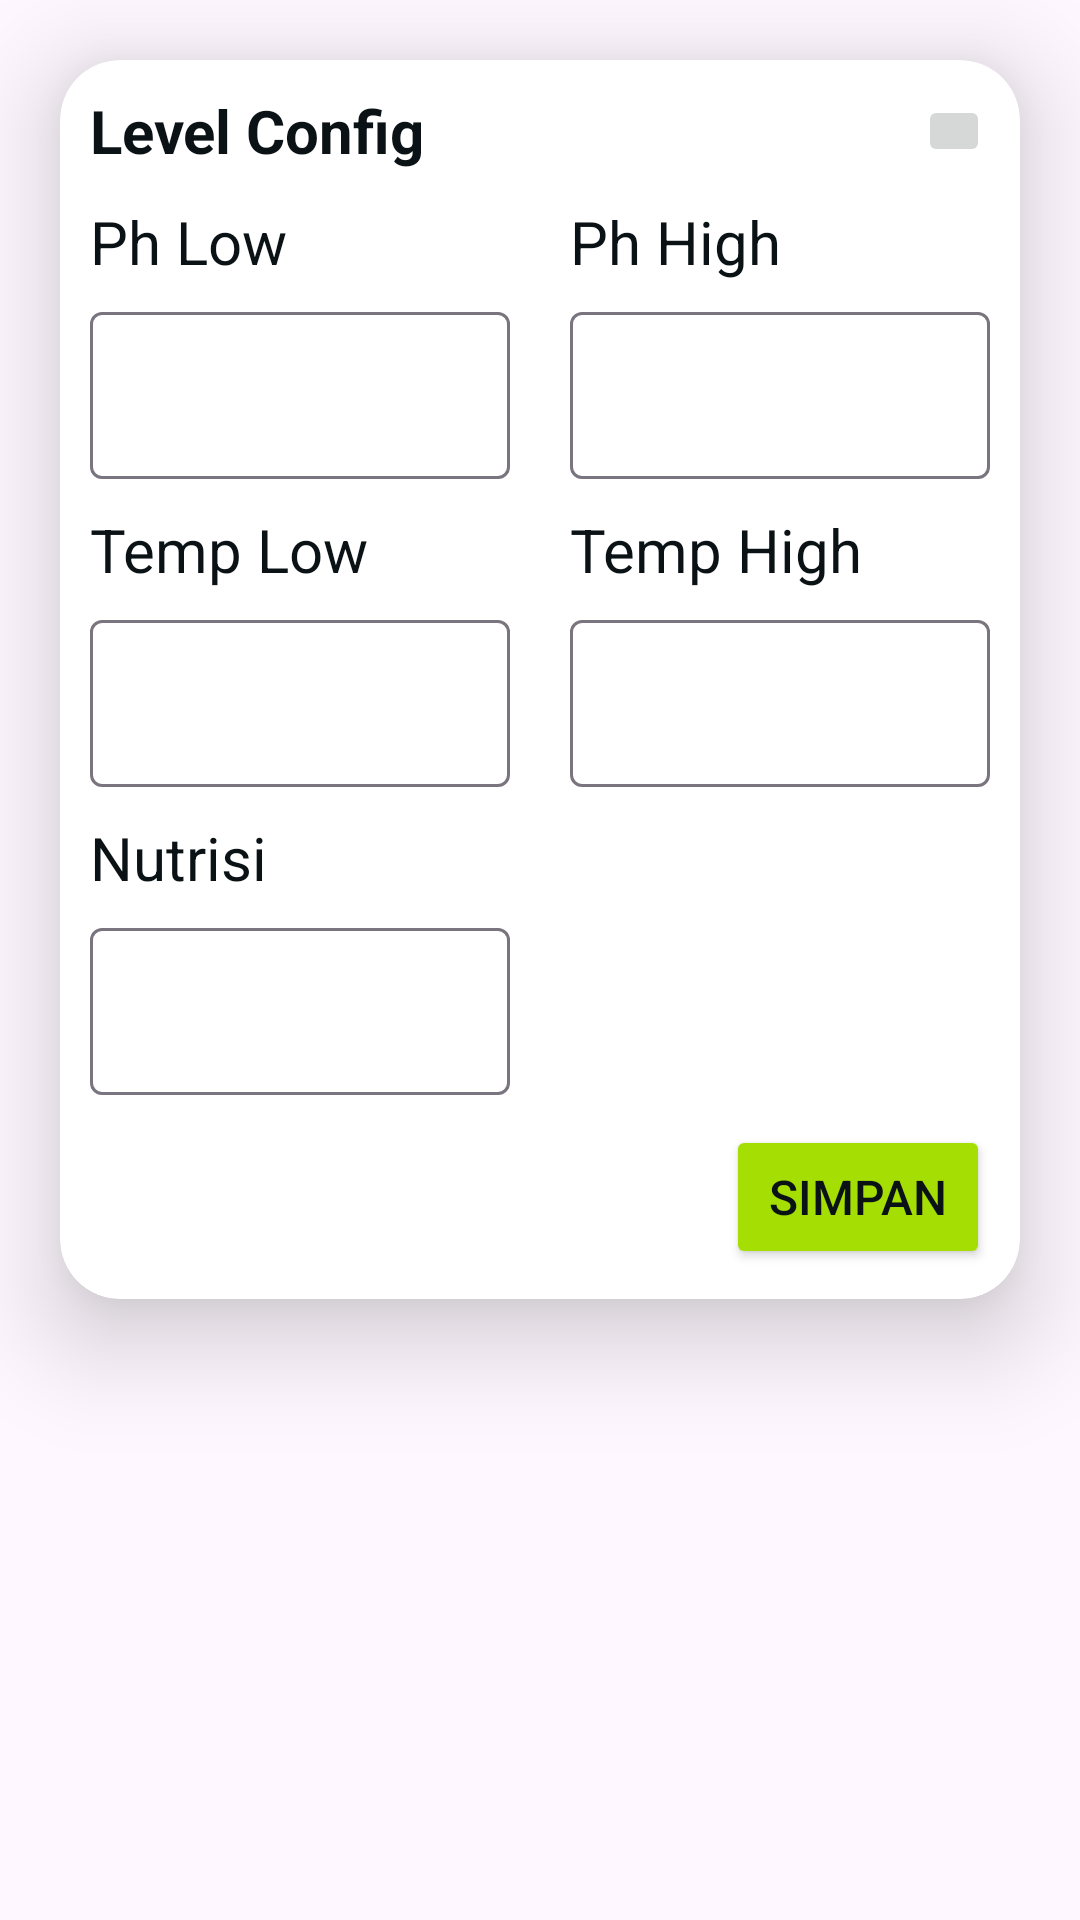

This screen was rendered from an Android layout file. Write that file and the resources it references.
<!-- AndroidManifest.xml: application theme Theme.FutureFarmers -->
<!-- res/layout/activity_level.xml -->
<?xml version="1.0" encoding="utf-8"?>
<androidx.constraintlayout.widget.ConstraintLayout xmlns:android="http://schemas.android.com/apk/res/android"
    xmlns:app="http://schemas.android.com/apk/res-auto"
    xmlns:tools="http://schemas.android.com/tools"
    android:id="@+id/main"
    android:layout_width="match_parent"
    android:layout_height="match_parent"
    tools:context=".ui.level.LevelActivity">
    <androidx.cardview.widget.CardView
        android:id="@+id/cvLevelConfig"
        android:layout_width="0dp"
        android:layout_height="wrap_content"
        android:layout_margin="20dp"
        app:cardCornerRadius="20dp"
        app:cardElevation="20dp"
        app:layout_constraintEnd_toEndOf="parent"
        app:layout_constraintStart_toStartOf="parent"
        app:layout_constraintTop_toTopOf="parent">

        <androidx.constraintlayout.widget.ConstraintLayout
            android:layout_width="match_parent"
            android:layout_height="match_parent">

            <TextView
                android:id="@+id/labelLevelConfig"
                android:layout_width="0dp"
                android:layout_height="wrap_content"
                android:layout_margin="10dp"
                android:text="Level Config"
                android:textColor="@color/black"
                android:textSize="20sp"
                android:textStyle="bold"
                app:layout_constraintEnd_toStartOf="@id/closeButton"
                app:layout_constraintStart_toStartOf="parent"
                app:layout_constraintTop_toTopOf="parent" />

            <TextView
                android:id="@+id/labelPhLow"
                android:layout_width="0dp"
                android:layout_height="wrap_content"
                android:layout_margin="10dp"
                android:text="Ph Low"
                android:textColor="@color/black"
                android:textSize="20sp"
                app:layout_constraintStart_toStartOf="parent"
                app:layout_constraintTop_toBottomOf="@+id/labelLevelConfig"
                app:layout_constraintEnd_toStartOf="@id/labelPhHigh"/>
            <com.google.android.material.textfield.TextInputLayout
                android:id="@+id/tilPhLow"
                android:layout_width="0dp"
                android:layout_height="wrap_content"
                android:hint="Ph Low"
                android:layout_margin="10dp"
                app:layout_constraintStart_toStartOf="parent"
                app:layout_constraintTop_toBottomOf="@id/labelPhLow"
                app:layout_constraintEnd_toStartOf="@id/tilPhHigh"
                app:hintEnabled="false">

                <com.google.android.material.textfield.TextInputEditText
                    android:id="@+id/etPhLow"
                    android:layout_width="match_parent"
                    android:layout_height="wrap_content"
                    android:enabled="true"/>
            </com.google.android.material.textfield.TextInputLayout>

            <TextView
                android:id="@+id/labelPhHigh"
                android:layout_width="0dp"
                android:layout_height="wrap_content"
                android:layout_margin="10dp"
                android:text="Ph High"
                android:textColor="@color/black"
                android:textSize="20sp"
                app:layout_constraintEnd_toEndOf="parent"
                app:layout_constraintStart_toEndOf="@+id/labelPhLow"
                app:layout_constraintTop_toBottomOf="@+id/labelLevelConfig" />
            <com.google.android.material.textfield.TextInputLayout
                android:id="@+id/tilPhHigh"
                android:layout_width="0dp"
                android:layout_height="wrap_content"
                android:hint="Ph High"
                android:layout_margin="10dp"
                app:layout_constraintEnd_toEndOf="parent"
                app:layout_constraintTop_toBottomOf="@id/labelPhHigh"
                app:layout_constraintStart_toEndOf="@id/tilPhLow"
                app:hintEnabled="false">

                <com.google.android.material.textfield.TextInputEditText
                    android:id="@+id/etPhHigh"
                    android:layout_width="match_parent"
                    android:layout_height="wrap_content"
                    android:enabled="true"/>

            </com.google.android.material.textfield.TextInputLayout>

            <TextView
                android:id="@+id/labelTempLow"
                android:layout_width="0dp"
                android:layout_height="wrap_content"
                android:layout_margin="10dp"
                android:text="Temp Low"
                android:textColor="@color/black"
                android:textSize="20sp"
                app:layout_constraintStart_toStartOf="parent"
                app:layout_constraintTop_toBottomOf="@+id/tilPhLow"
                app:layout_constraintEnd_toStartOf="@id/labelTempHigh"/>
            <com.google.android.material.textfield.TextInputLayout
                android:id="@+id/tilTempLow"
                android:layout_width="0dp"
                android:layout_height="wrap_content"
                android:hint="Temp Low"
                android:layout_margin="10dp"
                app:layout_constraintStart_toStartOf="parent"
                app:layout_constraintTop_toBottomOf="@id/labelTempLow"
                app:layout_constraintEnd_toStartOf="@id/tilTempHigh"
                app:hintEnabled="false">

                <com.google.android.material.textfield.TextInputEditText
                    android:id="@+id/etTempLow"
                    android:layout_width="match_parent"
                    android:layout_height="wrap_content"
                    android:enabled="true"/>
            </com.google.android.material.textfield.TextInputLayout>

            <TextView
                android:id="@+id/labelTempHigh"
                android:layout_width="0dp"
                android:layout_height="wrap_content"
                android:layout_margin="10dp"
                android:text="Temp High"
                android:textColor="@color/black"
                android:textSize="20sp"
                app:layout_constraintEnd_toEndOf="parent"
                app:layout_constraintStart_toEndOf="@+id/labelTempLow"
                app:layout_constraintTop_toBottomOf="@+id/tilPhHigh" />
            <com.google.android.material.textfield.TextInputLayout
                android:id="@+id/tilTempHigh"
                android:layout_width="0dp"
                android:layout_height="wrap_content"
                android:hint="Temp High"
                android:layout_margin="10dp"
                app:layout_constraintEnd_toEndOf="parent"
                app:layout_constraintTop_toBottomOf="@id/labelTempHigh"
                app:layout_constraintStart_toEndOf="@id/tilTempLow"
                app:hintEnabled="false">

                <com.google.android.material.textfield.TextInputEditText
                    android:id="@+id/etTempHigh"
                    android:layout_width="match_parent"
                    android:layout_height="wrap_content"
                    android:enabled="true"/>

            </com.google.android.material.textfield.TextInputLayout>

            <TextView
                android:id="@+id/labelNutrisi"
                android:layout_width="0dp"
                android:layout_height="wrap_content"
                android:layout_margin="10dp"
                android:text="Nutrisi"
                android:textColor="@color/black"
                android:textSize="20sp"
                app:layout_constraintEnd_toStartOf="@+id/tilTempHigh"

                app:layout_constraintStart_toStartOf="parent"
                app:layout_constraintTop_toBottomOf="@+id/tilTempLow" />

            <com.google.android.material.textfield.TextInputLayout
                android:id="@+id/tilNutrisi"
                android:layout_width="0dp"
                android:layout_height="wrap_content"
                android:layout_margin="10dp"
                android:hint="Nutrisi"
                app:hintEnabled="false"
                app:layout_constraintEnd_toEndOf="@+id/labelNutrisi"
                app:layout_constraintStart_toStartOf="parent"
                app:layout_constraintTop_toBottomOf="@id/labelNutrisi">

                <com.google.android.material.textfield.TextInputEditText
                    android:id="@+id/etNutrisi"
                    android:layout_width="match_parent"
                    android:layout_height="wrap_content"
                    android:enabled="true" />

            </com.google.android.material.textfield.TextInputLayout>

            <Button
                android:id="@+id/btnUpdateLevel"
                android:layout_width="wrap_content"
                android:layout_height="match_parent"
                android:layout_gravity="end"
                android:layout_margin="10dp"
                android:layout_marginEnd="8dp"
                android:backgroundTint="@color/green"
                android:text="Simpan"
                android:textColor="@color/black"
                android:textSize="16sp"

                app:layout_constraintBottom_toBottomOf="parent"
                app:layout_constraintEnd_toEndOf="parent"
                app:layout_constraintTop_toBottomOf="@+id/tilNutrisi" />
            <ImageButton
                android:id="@+id/closeButton"
                android:layout_width="24dp"
                android:layout_height="24dp"

                android:layout_margin="10dp"
                android:src="@drawable/baseline_close_24"
                app:layout_constraintBottom_toTopOf="@+id/labelPhHigh"
                app:layout_constraintEnd_toEndOf="parent"
                app:layout_constraintStart_toEndOf="@+id/labelLevelConfig"
                app:layout_constraintTop_toTopOf="parent" />
        </androidx.constraintlayout.widget.ConstraintLayout>
    </androidx.cardview.widget.CardView>
</androidx.constraintlayout.widget.ConstraintLayout>
<!-- resources referenced by this layout -->
<resources>
  <color name="black">#0B1215</color>
  <color name="green">#A4DE02</color>
  <style name="Theme.FutureFarmers" parent="Base.Theme.FutureFarmers" />
  <style name="Base.Theme.FutureFarmers" parent="Theme.Material3.DayNight.NoActionBar">
          
          
          <item name="colorPrimary">@color/green</item>
  
          <item name="colorAccent">@color/white</item>
          <item name="colorSecondary">@color/white</item>
  
  
          
          <item name="switchStyle">@style/CustomSwitch</item> 
  
      </style>
  <color name="white">#FFFFFFFF</color>
  <style name="CustomSwitch" parent="Widget.AppCompat.CompoundButton.Switch">
          <item name="android:thumb">@drawable/custom_thumb</item>
          <item name="android:track">@drawable/custom_track</item>
      </style>
  <!-- drawable custom_thumb (drawable) -->
  <?xml version="1.0" encoding="utf-8"?>
  <selector xmlns:android="http://schemas.android.com/apk/res/android">
      <item android:state_checked="false">
          <shape android:shape="oval">
              <solid android:color="@color/white"/>
              <size android:width="50sp"
                  android:height="50sp"/>
          </shape>
      </item>
      <item android:state_checked="true">
          <shape android:shape="oval">
              <solid android:color="@color/white"/>
              <size android:width="50sp"
                  android:height="50sp"/>
          </shape>
      </item>
  </selector>
  <!-- drawable custom_track (drawable) -->
  <?xml version="1.0" encoding="utf-8"?>
  <selector xmlns:android="http://schemas.android.com/apk/res/android">
      <item android:state_checked="false">
          <shape android:shape="rectangle">
              <corners android:radius="50sp" />
              <solid android:color="@color/gray" />
              <stroke android:color="@color/gray" android:width="5dp"/>
              <size android:height="20dp" />
          </shape>
      </item>
      <item android:state_checked="true">
          <shape android:shape="rectangle">
              <corners android:radius="50sp" />
              <solid android:color="@color/green" />
              <stroke android:color="@color/green" android:width="5dp"/>
              <size android:height="20dp" />
          </shape>
      </item>
  </selector>
  <color name="gray">#D9D9D9</color>
</resources>
